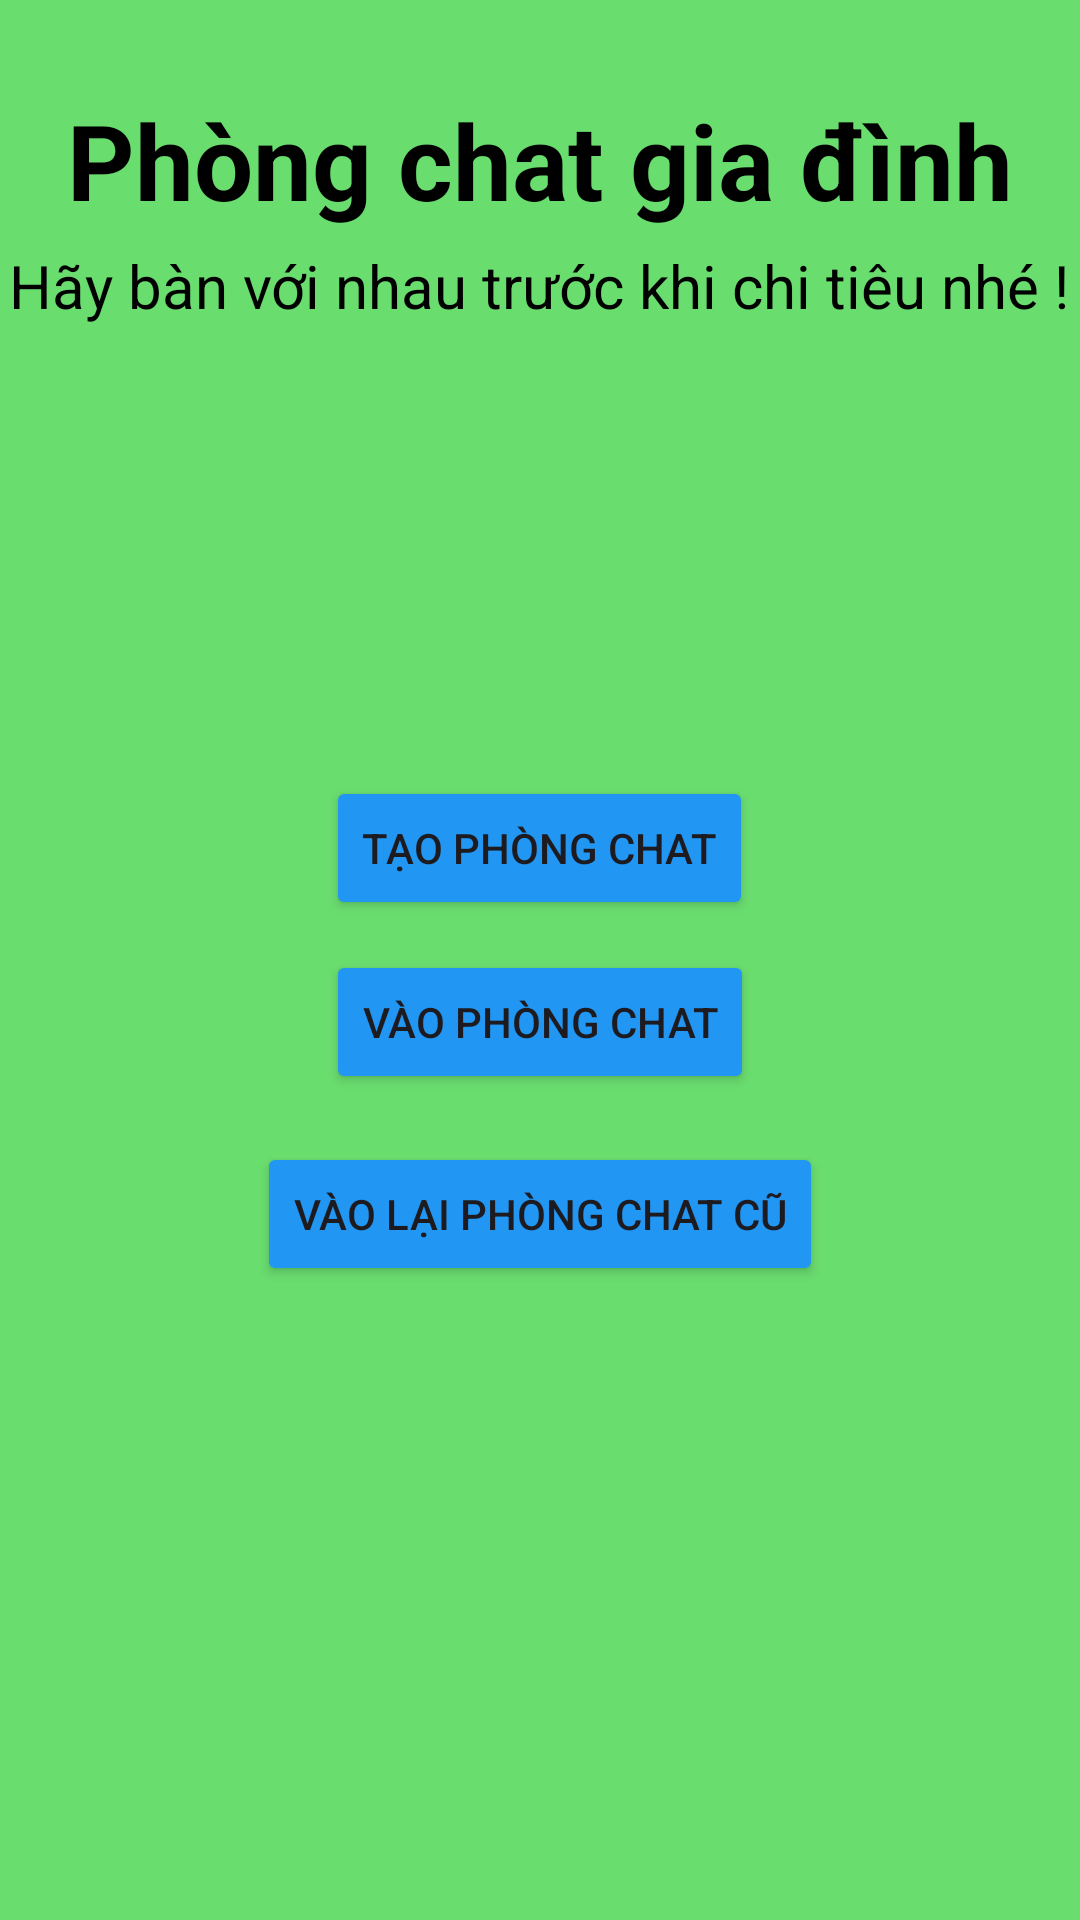

Here is an Android app screen rendered from its layout file. Give the layout XML and the strings, colors and styles it references.
<!-- AndroidManifest.xml: application theme Theme.QuảnLíTàiChính -->
<!-- res/layout/activity_pick_chat_family.xml -->
<?xml version="1.0" encoding="utf-8"?>
<LinearLayout xmlns:android="http://schemas.android.com/apk/res/android"
    xmlns:app="http://schemas.android.com/apk/res-auto"
    xmlns:tools="http://schemas.android.com/tools"
    android:layout_width="match_parent"
    android:layout_height="match_parent"
    android:orientation="vertical"
    android:background="#6ADD6F"
    tools:context=".chat.PickChatFamilyActivity">

    <TextView
        android:id="@+id/textView12"
        android:layout_width="wrap_content"
        android:layout_height="wrap_content"
        android:textStyle="bold"
        android:textColor="#000000"
        android:textSize="35sp"
        android:layout_gravity="center"
        android:layout_marginTop="30dp"
        android:text="Phòng chat gia đình" />

    <TextView
        android:id="@+id/textView25"
        android:layout_width="wrap_content"
        android:layout_height="wrap_content"
        android:layout_gravity="center"
        android:textColor="#000000"
        android:textSize="20sp"
        android:layout_marginTop="5dp"
        android:text="Hãy bàn với nhau trước khi chi tiêu nhé !" />

    <Button
        android:id="@+id/button"
        android:layout_marginTop="150dp"
        android:layout_width="wrap_content"
        android:layout_height="wrap_content"
        android:layout_gravity="center"
        android:backgroundTint="#2196F3"
        android:text="Tạo phòng chat" />

    <Button
        android:id="@+id/button2"
        android:layout_width="wrap_content"
        android:layout_marginTop="10dp"
        android:backgroundTint="#2196F3"
        android:layout_height="wrap_content"
        android:layout_gravity="center"
        android:text="Vào phòng chat" />
    <Button
        android:id="@+id/returnToChatButton"
        android:layout_width="wrap_content"
        android:layout_height="wrap_content"
        android:text="Vào lại phòng chat cũ"
        android:layout_marginTop="16dp"
        android:backgroundTint="#2196F3"
        android:layout_gravity="center_horizontal"/>
</LinearLayout>
<!-- resources referenced by this layout -->
<resources>
  <style name="Theme.QuảnLíTàiChính" parent="Base.Theme.QuảnLíTàiChính" />
  <style name="Base.Theme.QuảnLíTàiChính" parent="Theme.Material3.DayNight.NoActionBar">
          
          
      </style>
</resources>
